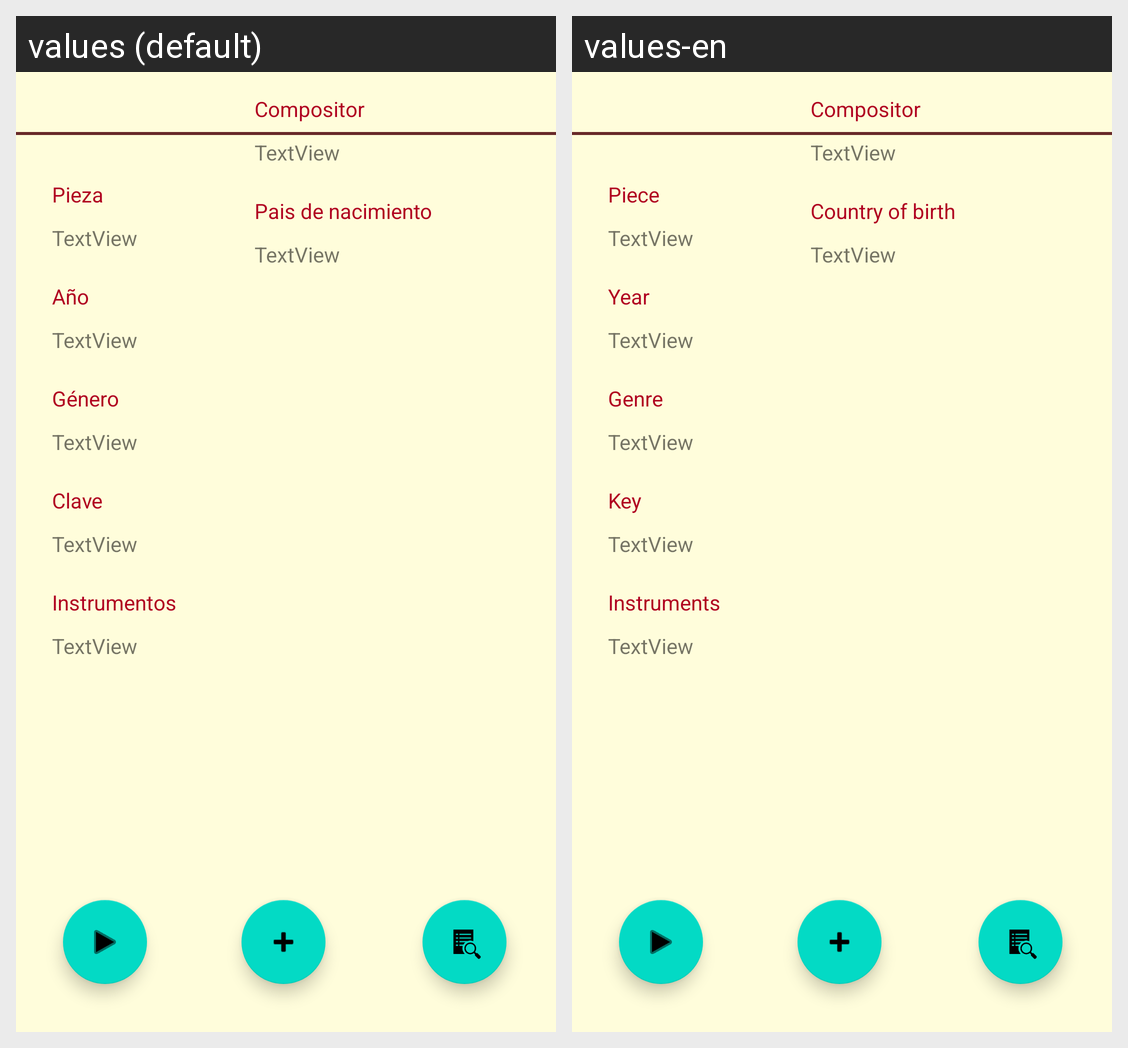

The same Android screen rendered under two of its app's locales, left to right. List the strings drawn on it with the default value and each locale's translation.
Android screen res/layout/fragment_details.xml rendered under 2 locales, left to right: values (default), values-en. Device: Nexus 5 (rendered at 1080×1920; each locale shown at half size, 540×960, under a caption strip naming it); theme Theme.ClassicalScores.
Strings drawn on this screen, with the default value and each locale's value (text and hints the layout hard-codes, and strings that could not be matched under every locale, appear in the picture but are not listed):

TVCompositor
  values: Compositor
  values-en: Compositor

TVPieza
  values: Pieza
  values-en: Piece

TVGenero
  values: Género
  values-en: Genre

TVClave
  values: Clave
  values-en: Key

TVPais
  values: Pais de nacimiento
  values-en: Country of birth

TVInstrumentos
  values: Instrumentos
  values-en: Instruments

TVAno
  values: Año
  values-en: Year
